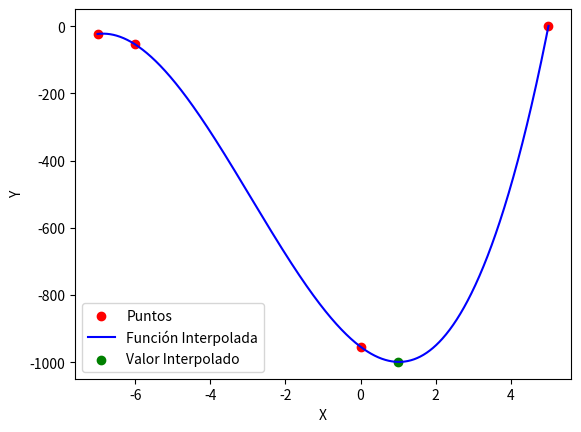

The matplotlib source for this figure:
import matplotlib.pyplot as plt
import numpy as np

def divided_differences(x, y):
    n = len(x)
    c = [0] * (n)
    c[0] = y[0]
    for k in range(1, n):
        d = x[k] - x[k-1]
        u = c[k-1]
        for i in range(k-2, -1, -1):
            u = u * (x[k] - x[i]) + c[i]
            d = d * (x[k] - x[i])
        c[k] = (y[k] - u) / d
    return c

def newton_interpolation(x, y, t):
    c = divided_differences(x, y)
    n = len(x)
    u = c[n-1]
    for i in range(n-2, -1, -1):
        u = (t - x[i]) * u + c[i]
    return u

# Casos de prueba
x = [5, -7, -6, 0]
y = [1, -23, -54, -954]
t = 1 # Interpolar en t = 1
valor_interpolado = newton_interpolation(x, y, t)

# Graficar los puntos
plt.scatter(x, y, label="Puntos", color='red')

# Graficar la función interpolada
x_range = np.linspace(min(x), max(x), 1000)
y_interpolated = [newton_interpolation(x, y, xi) for xi in x_range]
plt.plot(x_range, y_interpolated, label="Función Interpolada", color='blue')

# Graficar el punto interpolado
plt.scatter(t, valor_interpolado, label="Valor Interpolado", color='green')

plt.xlabel('X')
plt.ylabel('Y')
plt.legend()
plt.show()

# Comprobar los resultados interpolados
assert abs(newton_interpolation(x, y, 1) - (-999)) < 1e-6